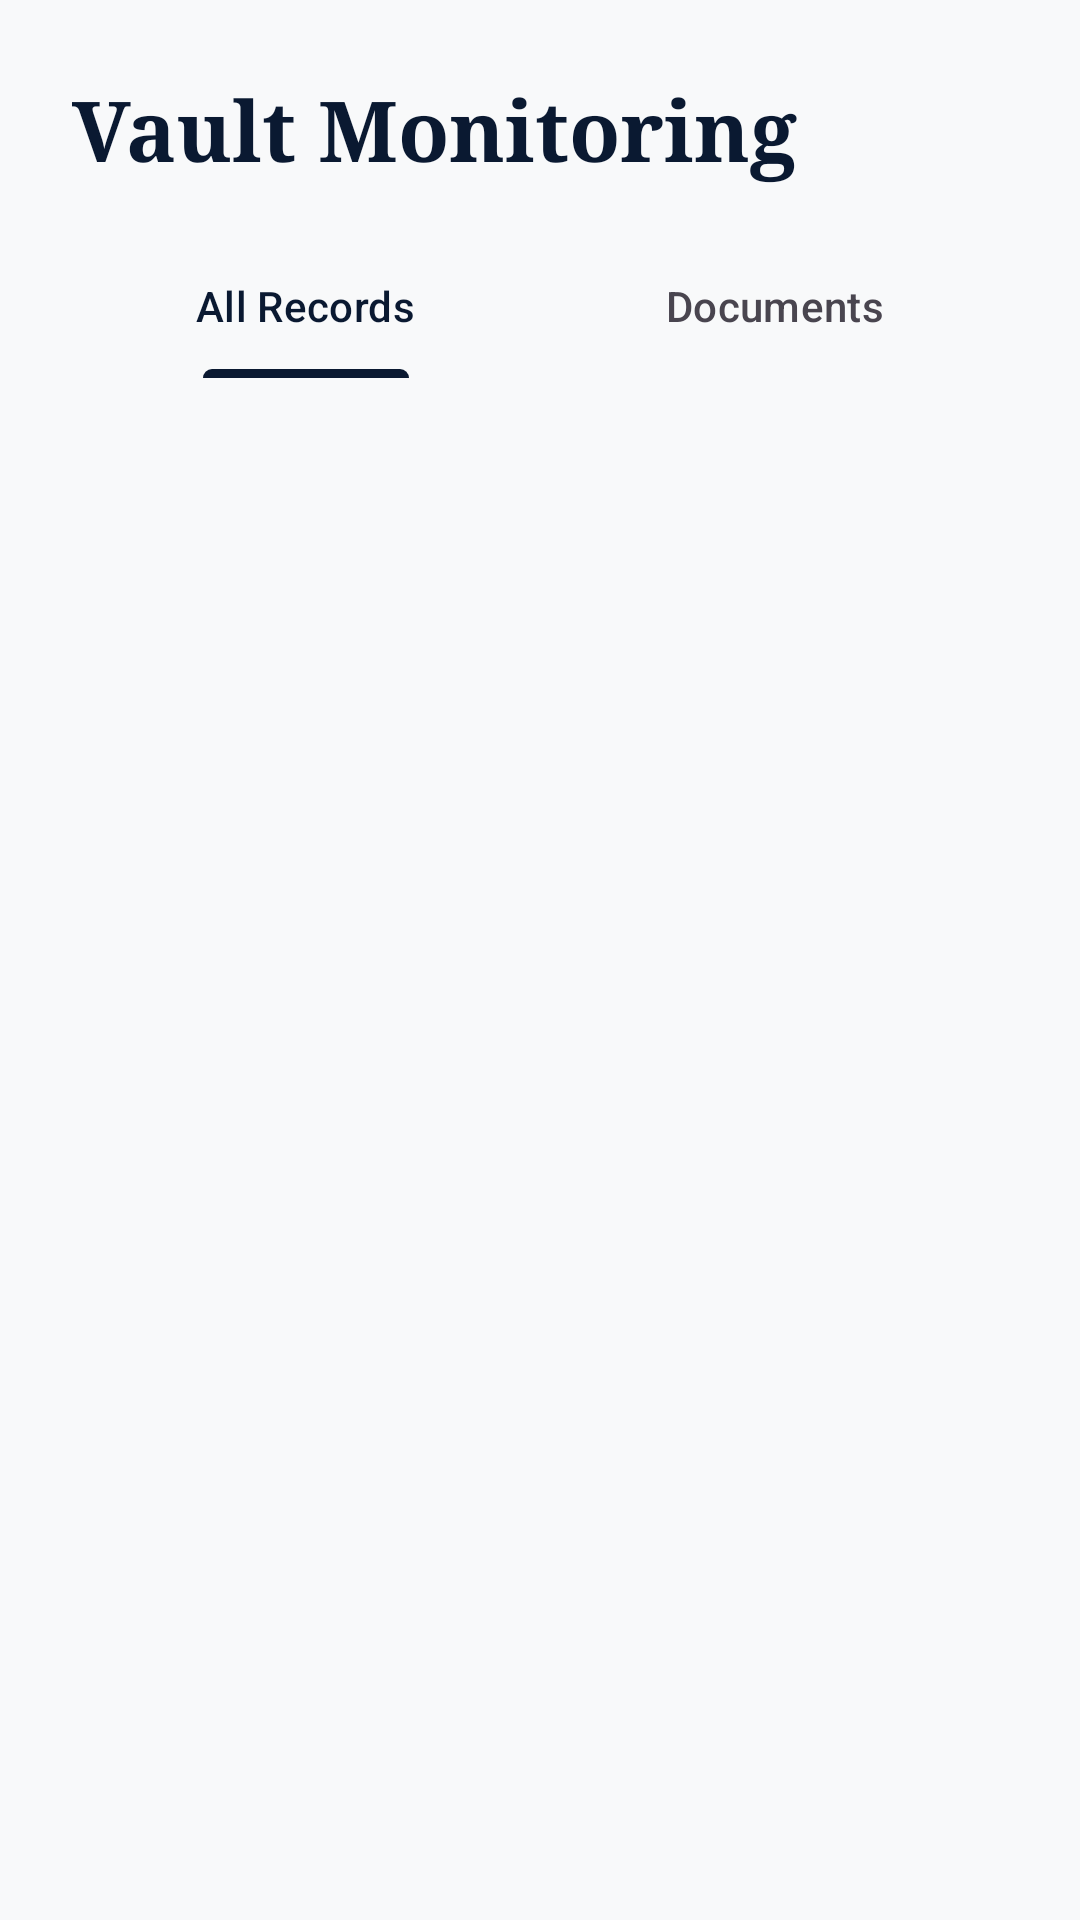

Reconstruct the res/layout file that produces this screen, plus the resources it refers to.
<!-- AndroidManifest.xml: application theme Theme.LegacyVaultSystem -->
<!-- res/layout/fragment_admin_vaults.xml -->
<?xml version="1.0" encoding="utf-8"?>
<androidx.constraintlayout.widget.ConstraintLayout xmlns:android="http://schemas.android.com/apk/res/android"
    xmlns:app="http://schemas.android.com/apk/res-auto"
    android:layout_width="match_parent"
    android:layout_height="match_parent"
    android:background="@color/background_light"
    android:padding="24dp">

    <TextView
        android:id="@+id/tv_admin_vaults_title"
        android:layout_width="wrap_content"
        android:layout_height="wrap_content"
        android:fontFamily="serif"
        android:text="Vault Monitoring"
        android:textColor="@color/primary_dark_blue"
        android:textSize="28sp"
        android:textStyle="bold"
        app:layout_constraintStart_toStartOf="parent"
        app:layout_constraintTop_toTopOf="parent" />

    <com.google.android.material.tabs.TabLayout
        android:id="@+id/admin_vault_tabs"
        android:layout_width="match_parent"
        android:layout_height="wrap_content"
        android:layout_marginTop="16dp"
        android:background="@android:color/transparent"
        app:layout_constraintTop_toBottomOf="@id/tv_admin_vaults_title">

        <com.google.android.material.tabs.TabItem
            android:layout_width="wrap_content"
            android:layout_height="wrap_content"
            android:text="All Records" />

        <com.google.android.material.tabs.TabItem
            android:layout_width="wrap_content"
            android:layout_height="wrap_content"
            android:text="Documents" />
    </com.google.android.material.tabs.TabLayout>

    <androidx.recyclerview.widget.RecyclerView
        android:id="@+id/rv_admin_vaults"
        android:layout_width="match_parent"
        android:layout_height="0dp"
        android:layout_marginTop="16dp"
        app:layout_constraintBottom_toBottomOf="parent"
        app:layout_constraintTop_toBottomOf="@id/admin_vault_tabs" />

</androidx.constraintlayout.widget.ConstraintLayout>
<!-- resources referenced by this layout -->
<resources>
  <color name="background_light">#F8F9FA</color>
  <color name="primary_dark_blue">#0A1931</color>
  <style name="Theme.LegacyVaultSystem" parent="Base.Theme.LegacyVaultSystem" />
  <style name="Base.Theme.LegacyVaultSystem" parent="Theme.Material3.DayNight.NoActionBar">
          
          <item name="colorPrimary">@color/primary_dark_blue</item>
          <item name="colorSecondary">@color/accent_gold</item>
          <item name="android:statusBarColor">@color/primary_dark_blue</item>
      </style>
  <color name="accent_gold">#D4AF37</color>
</resources>
